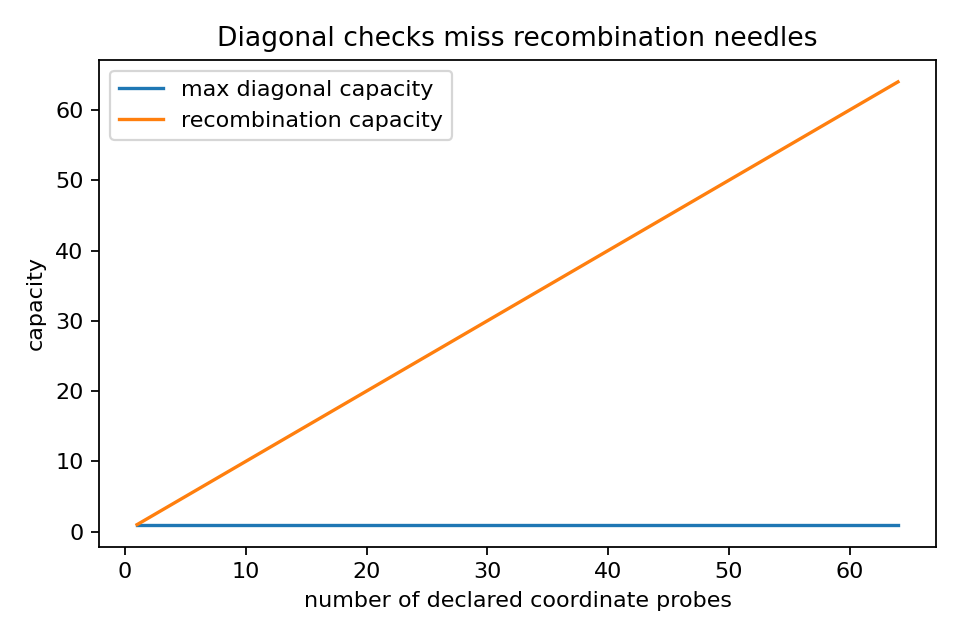

Source data for this figure (header and first rows):
m, diag_max, normalized_all_ones_recombination, spectral_norm
1, 1.0, 1.0, 1.0
2, 1.0, 2, 2.0
3, 1.0, 3, 3
4, 1.0, 4.0, 4
5, 1.0, 5.0, 5.0
6, 1.0, 6, 6
7, 1.0, 7, 7.0
8, 1.0, 8, 8.0
9, 1.0, 9.0, 9.0
10, 1.0, 10.0, 10.0
11, 1.0, 11, 11.0
12, 1.0, 12, 12.0
13, 1.0, 13, 13.0
14, 1.0, 14, 14
15, 1.0, 15, 15
16, 1.0, 16.0, 16.0
17, 1.0, 17.0, 17
18, 1.0, 18, 18.0
19, 1.0, 19, 19
20, 1.0, 20.0, 20
21, 1.0, 21, 21.0
22, 1.0, 22, 22.0
23, 1.0, 23, 23
24, 1.0, 24, 24.0
25, 1.0, 25.0, 25
26, 1.0, 26, 26.0
27, 1.0, 27.0, 27
28, 1.0, 28.0, 28.0
29, 1.0, 29, 29
30, 1.0, 30, 30
31, 1.0, 31.0, 31.0
32, 1.0, 32, 32.0
33, 1.0, 33.0, 33
34, 1.0, 34, 34
35, 1.0, 35, 35.0
36, 1.0, 36.0, 36
37, 1.0, 37.0, 37.0
38, 1.0, 38.0, 38
39, 1.0, 39.0, 39
40, 1.0, 40.0, 40
41, 1.0, 41, 41.0
42, 1.0, 42, 42.0
43, 1.0, 43, 43
44, 1.0, 44, 44.0
45, 1.0, 45.0, 45.0
46, 1.0, 46, 46
47, 1.0, 47, 47.0
48, 1.0, 48, 48
49, 1.0, 49, 49
50, 1.0, 50, 50.0
51, 1.0, 51, 51.0
52, 1.0, 52, 52.0
53, 1.0, 53.0, 53
54, 1.0, 54, 54
55, 1.0, 55, 55
56, 1.0, 56, 56.0
57, 1.0, 57, 57.0
58, 1.0, 58, 58
59, 1.0, 59, 59.0
60, 1.0, 60, 60.0
... 4 more rows
